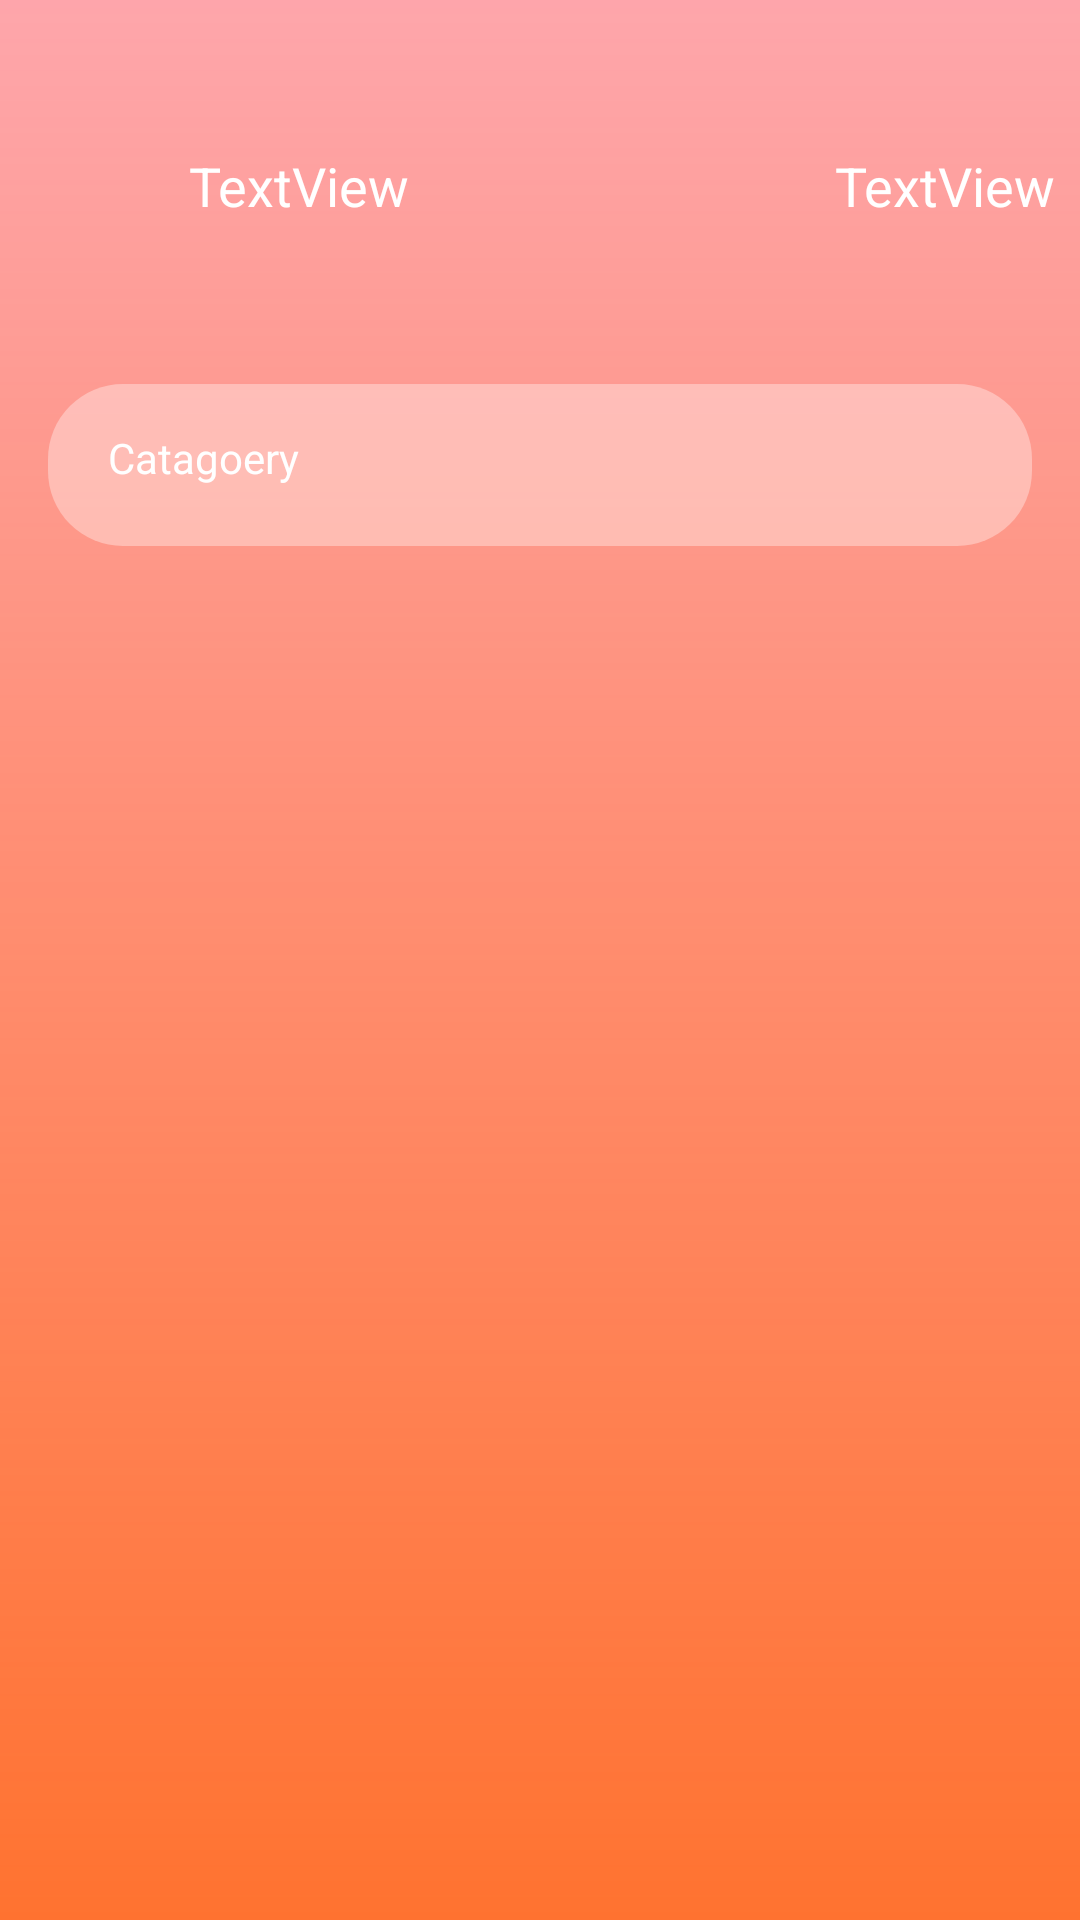

The Android layout XML behind this screen, and the referenced resources:
<!-- AndroidManifest.xml: application theme Theme.EarningQuiz -->
<!-- res/layout/fragment_home.xml -->
<?xml version="1.0" encoding="utf-8"?>
<FrameLayout xmlns:android="http://schemas.android.com/apk/res/android"
    xmlns:app="http://schemas.android.com/apk/res-auto"
    xmlns:tools="http://schemas.android.com/tools"
    android:layout_width="match_parent"
    android:layout_height="match_parent"
    android:background="@drawable/fragments_background"
    tools:context=".fragments.HomeFragment">


    <androidx.constraintlayout.widget.ConstraintLayout
        android:layout_width="match_parent"
        android:layout_height="match_parent">

        <TextView
            android:id="@+id/catagoery"
            android:layout_width="0dp"
            android:layout_height="54dp"
            android:layout_marginStart="8dp"
            android:layout_marginTop="36dp"
            android:layout_marginEnd="8dp"
            android:background="@drawable/textview_shape"
            android:paddingStart="20dp"
            android:paddingTop="15dp"
            android:text="@string/catagoery"
            android:textColor="@color/white"
            app:layout_constraintEnd_toEndOf="@+id/linearLayout"
            app:layout_constraintHorizontal_bias="0.024"
            app:layout_constraintStart_toStartOf="@+id/linearLayout"
            app:layout_constraintTop_toBottomOf="@+id/linearLayout" />

        <androidx.recyclerview.widget.RecyclerView
            android:id="@+id/rcv"
            android:layout_width="match_parent"
            android:layout_height="0dp"
            android:layout_marginTop="32dp"
            app:layout_constraintBottom_toBottomOf="parent"
            app:layout_constraintEnd_toEndOf="parent"
            app:layout_constraintStart_toStartOf="parent"
            app:layout_constraintTop_toBottomOf="@+id/catagoery"
            tools:listitem="@layout/catagory_item" />

        <LinearLayout
            android:id="@+id/linearLayout"
            android:layout_width="0dp"
            android:layout_height="60dp"
            android:layout_marginStart="8dp"
            android:layout_marginTop="32dp"
            android:layout_marginEnd="8dp"
            android:gravity="center_vertical"
            android:orientation="horizontal"
            app:layout_constraintEnd_toEndOf="parent"
            app:layout_constraintStart_toStartOf="parent"
            app:layout_constraintTop_toTopOf="parent">


            <ImageView
                android:id="@+id/dp"
                android:layout_width="50dp"
                android:layout_height="50dp"
                android:contentDescription="@string/profile"
                android:src="@drawable/avatar" />

            <TextView
                android:id="@+id/uName"
                android:layout_width="0dp"
                android:layout_height="50dp"
                android:layout_marginStart="5dp"
                android:textSize="18sp"
                android:layout_weight="1"
                android:gravity="center_vertical"
                android:text="@string/textview"
                android:textColor="@color/white" />

            <ImageView
                android:id="@+id/coin"
                android:layout_width="50dp"
                android:layout_height="50dp"
                android:contentDescription="@string/coinpic"
                android:src="@drawable/coin" />

            <TextView
                android:id="@+id/score"
                android:layout_width="wrap_content"
                android:layout_height="wrap_content"
                android:textSize="18sp"
                android:layout_marginStart="5dp"
                android:text="@string/textview"
                android:textColor="@color/white" />
        </LinearLayout>
    </androidx.constraintlayout.widget.ConstraintLayout>
</FrameLayout>
<!-- res/layout/catagory_item.xml (included above) -->
<?xml version="1.0" encoding="utf-8"?>
<androidx.cardview.widget.CardView xmlns:android="http://schemas.android.com/apk/res/android"
    xmlns:app="http://schemas.android.com/apk/res-auto"
    xmlns:tools="http://schemas.android.com/tools"
    android:id="@+id/catagoryBtn"
    android:layout_width="150dp"
    android:layout_height="260dp"
    android:layout_margin="10dp"
    app:cardCornerRadius="10dp"
    app:cardElevation="10dp">

    <androidx.constraintlayout.widget.ConstraintLayout
        android:layout_width="match_parent"
        android:layout_height="match_parent"
        android:background="@drawable/catagory_boarder"
        android:padding="10dp">

        <ImageView
            android:id="@+id/catagoryImage"
            android:layout_width="200dp"
            android:layout_height="200dp"
            android:scaleType="fitCenter"
            app:layout_constraintEnd_toEndOf="parent"
            app:layout_constraintStart_toStartOf="parent"
            app:layout_constraintTop_toTopOf="parent"
            app:srcCompat="@drawable/science" />

        <TextView
            android:id="@+id/catagoryText"
            android:layout_width="wrap_content"
            android:layout_height="wrap_content"
            android:layout_marginTop="8dp"
            android:text="@string/textview"
            android:textColor="@color/black"
            android:textSize="22sp"
            android:textStyle="bold"
            app:layout_constraintEnd_toEndOf="@+id/catagoryImage"
            app:layout_constraintStart_toStartOf="@+id/catagoryImage"
            app:layout_constraintTop_toBottomOf="@+id/catagoryImage" />
    </androidx.constraintlayout.widget.ConstraintLayout>
</androidx.cardview.widget.CardView>
<!-- resources referenced by this layout -->
<resources>
  <!-- drawable catagory_boarder (drawable) -->
  <?xml version="1.0" encoding="utf-8"?>
  <shape xmlns:android="http://schemas.android.com/apk/res/android">
      <solid android:color="@color/white"/>
      <stroke android:color="@color/black" android:width="2dp"/>
      <corners android:radius="10dp"/>
  </shape>
  <!-- drawable fragments_background (drawable) -->
  <?xml version="1.0" encoding="utf-8"?>
  <shape xmlns:android="http://schemas.android.com/apk/res/android">
      <gradient
          android:angle="-45"
          android:startColor="#54FF0000"
          android:endColor="#CFFF5300"/>
  </shape>
  <!-- drawable science: jpg bitmap (drawable, 228604 bytes) -->
  <!-- drawable textview_shape (drawable) -->
  <?xml version="1.0" encoding="utf-8"?>
  <shape xmlns:android="http://schemas.android.com/apk/res/android">
   <solid android:color="#59FFFFFF"/>
   <corners android:radius="25dp"/>
  </shape>
  <string name="catagoery">Catagoery</string>
  <string name="coinpic">coinpic</string>
  <string name="profile">Profile</string>
  <string name="textview">TextView</string>
  <style name="Theme.EarningQuiz" parent="Base.Theme.EarningQuiz" />
  <style name="Base.Theme.EarningQuiz" parent="Theme.Material3.DayNight.NoActionBar">
          
          
      </style>
  <!-- not gathered from this repository: default colours our renderer supplied (Android Studio template values) -->
  <color name="black">#FF000000</color>
  <color name="white">#FFFFFFFF</color>
</resources>
